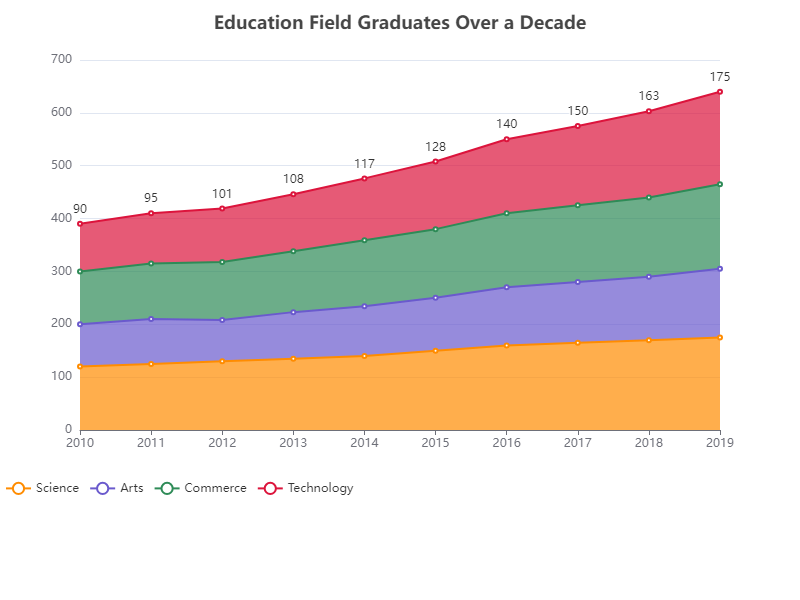

Source data for this figure (header and first rows):
Year, Science, Arts, Commerce, Technology
2010, 120, 80, 100, 90
2011, 125, 85, 105, 95
2012, 130, 78, 110, 101
2013, 135, 88, 115, 108
2014, 140, 94, 125, 117
2015, 150, 100, 130, 128
2016, 160, 110, 140, 140
2017, 165, 115, 145, 150
2018, 170, 120, 150, 163
2019, 175, 130, 160, 175
